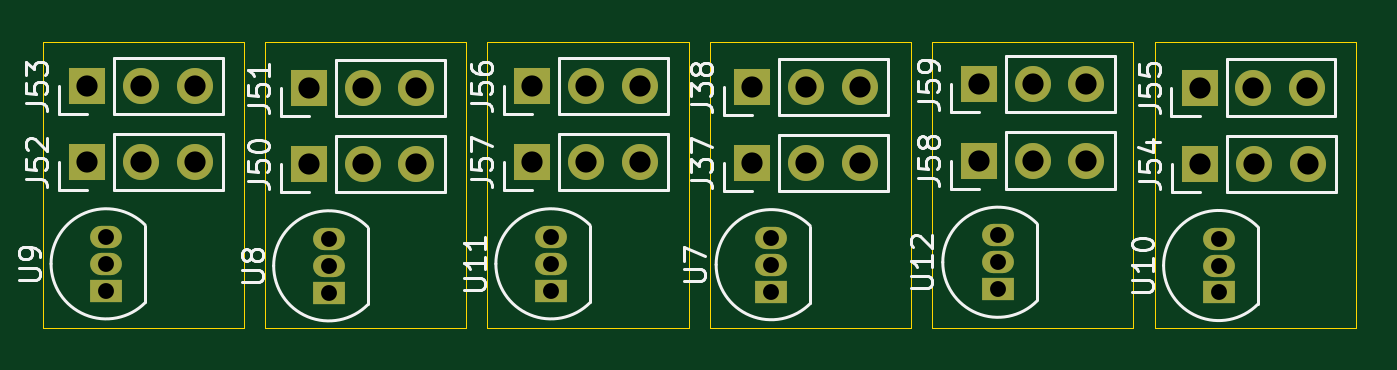
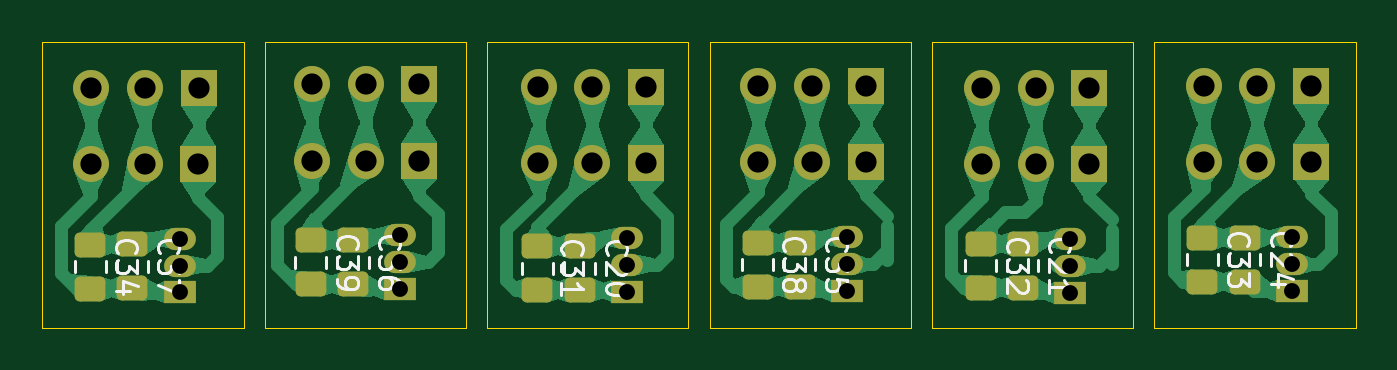
Circuit board: 11 layer files. Board 62.0 x 13.5 mm.
- bottom_copper: Teensy_board_02_temperature-B_Cu.gbr (73854 bytes)
- bottom_mask: Teensy_board_02_temperature-B_Mask.gbr (3894 bytes)
- paste: Teensy_board_02_temperature-B_Paste.gbr (1941 bytes)
- bottom_silk: Teensy_board_02_temperature-B_Silkscreen.gbr (25669 bytes)
- outline: Teensy_board_02_temperature-Edge_Cuts.gbr (1250 bytes)
- top_copper: Teensy_board_02_temperature-F_Cu.gbr (4197 bytes)
- top_mask: Teensy_board_02_temperature-F_Mask.gbr (2423 bytes)
- paste: Teensy_board_02_temperature-F_Paste.gbr (470 bytes)
- top_silk: Teensy_board_02_temperature-F_Silkscreen.gbr (33980 bytes)
- drill: Teensy_board_02_temperature-NPTH.drl (265 bytes)
- drill: Teensy_board_02_temperature-PTH.drl (1226 bytes)

=== bottom_copper: Teensy_board_02_temperature-B_Cu.gbr (73854 bytes, source omitted) ===
=== bottom_mask: Teensy_board_02_temperature-B_Mask.gbr ===
%TF.GenerationSoftware,KiCad,Pcbnew,8.0.7*%
%TF.CreationDate,2025-02-07T22:08:49+01:00*%
%TF.ProjectId,Teensy_board_02_temperature,5465656e-7379-45f6-926f-6172645f3032,rev?*%
%TF.SameCoordinates,Original*%
%TF.FileFunction,Soldermask,Bot*%
%TF.FilePolarity,Negative*%
%FSLAX46Y46*%
G04 Gerber Fmt 4.6, Leading zero omitted, Abs format (unit mm)*
G04 Created by KiCad (PCBNEW 8.0.7) date 2025-02-07 22:08:49*
%MOMM*%
%LPD*%
G01*
G04 APERTURE LIST*
G04 Aperture macros list*
%AMRoundRect*
0 Rectangle with rounded corners*
0 $1 Rounding radius*
0 $2 $3 $4 $5 $6 $7 $8 $9 X,Y pos of 4 corners*
0 Add a 4 corners polygon primitive as box body*
4,1,4,$2,$3,$4,$5,$6,$7,$8,$9,$2,$3,0*
0 Add four circle primitives for the rounded corners*
1,1,$1+$1,$2,$3*
1,1,$1+$1,$4,$5*
1,1,$1+$1,$6,$7*
1,1,$1+$1,$8,$9*
0 Add four rect primitives between the rounded corners*
20,1,$1+$1,$2,$3,$4,$5,0*
20,1,$1+$1,$4,$5,$6,$7,0*
20,1,$1+$1,$6,$7,$8,$9,0*
20,1,$1+$1,$8,$9,$2,$3,0*%
G04 Aperture macros list end*
%ADD10R,1.700000X1.700000*%
%ADD11O,1.700000X1.700000*%
%ADD12R,1.500000X1.050000*%
%ADD13O,1.500000X1.050000*%
%ADD14RoundRect,0.250000X-0.475000X0.337500X-0.475000X-0.337500X0.475000X-0.337500X0.475000X0.337500X0*%
G04 APERTURE END LIST*
D10*
%TO.C,J54*%
X175040000Y-75510000D03*
D11*
X177580000Y-75510000D03*
X180120000Y-75510000D03*
%TD*%
%TO.C,J52*%
X127580000Y-75430000D03*
X125040000Y-75430000D03*
D10*
X122500000Y-75430000D03*
%TD*%
D12*
%TO.C,U10*%
X175925000Y-81580000D03*
D13*
X175925000Y-80310000D03*
X175925000Y-79040000D03*
%TD*%
D10*
%TO.C,J58*%
X164600000Y-75355000D03*
D11*
X167140000Y-75355000D03*
X169680000Y-75355000D03*
%TD*%
D10*
%TO.C,J51*%
X132970000Y-71925000D03*
D11*
X135510000Y-71925000D03*
X138050000Y-71925000D03*
%TD*%
D12*
%TO.C,U7*%
X154800000Y-81540000D03*
D13*
X154800000Y-80270000D03*
X154800000Y-79000000D03*
%TD*%
D12*
%TO.C,U12*%
X165500000Y-81425000D03*
D13*
X165500000Y-80155000D03*
X165500000Y-78885000D03*
%TD*%
D10*
%TO.C,J56*%
X143515000Y-71830000D03*
D11*
X146055000Y-71830000D03*
X148595000Y-71830000D03*
%TD*%
%TO.C,J53*%
X127580000Y-71830000D03*
X125040000Y-71830000D03*
D10*
X122500000Y-71830000D03*
%TD*%
%TO.C,J50*%
X132970000Y-75525000D03*
D11*
X135510000Y-75525000D03*
X138050000Y-75525000D03*
%TD*%
D12*
%TO.C,U8*%
X133910000Y-81595000D03*
D13*
X133910000Y-80325000D03*
X133910000Y-79055000D03*
%TD*%
D10*
%TO.C,J55*%
X175025000Y-71910000D03*
D11*
X177565000Y-71910000D03*
X180105000Y-71910000D03*
%TD*%
D10*
%TO.C,J37*%
X153900000Y-75470000D03*
D11*
X156440000Y-75470000D03*
X158980000Y-75470000D03*
%TD*%
D13*
%TO.C,U9*%
X123400000Y-78960000D03*
X123400000Y-80230000D03*
D12*
X123400000Y-81500000D03*
%TD*%
D10*
%TO.C,J38*%
X153900000Y-71870000D03*
D11*
X156440000Y-71870000D03*
X158980000Y-71870000D03*
%TD*%
D10*
%TO.C,J57*%
X143515000Y-75430000D03*
D11*
X146055000Y-75430000D03*
X148595000Y-75430000D03*
%TD*%
D10*
%TO.C,J59*%
X164600000Y-71755000D03*
D11*
X167140000Y-71755000D03*
X169680000Y-71755000D03*
%TD*%
D12*
%TO.C,U11*%
X144400000Y-81500000D03*
D13*
X144400000Y-80230000D03*
X144400000Y-78960000D03*
%TD*%
D14*
%TO.C,C36*%
X167740000Y-79117500D03*
X167740000Y-81192500D03*
%TD*%
%TO.C,C21*%
X136110000Y-79287500D03*
X136110000Y-81362500D03*
%TD*%
%TO.C,C38*%
X148640000Y-79230000D03*
X148640000Y-81305000D03*
%TD*%
%TO.C,C33*%
X127640000Y-81067500D03*
X127640000Y-78992500D03*
%TD*%
%TO.C,C24*%
X125640000Y-81067500D03*
X125640000Y-78992500D03*
%TD*%
%TO.C,C34*%
X180145000Y-79330000D03*
X180145000Y-81405000D03*
%TD*%
%TO.C,C31*%
X159040000Y-79395000D03*
X159040000Y-81470000D03*
%TD*%
%TO.C,C20*%
X157040000Y-79395000D03*
X157040000Y-81470000D03*
%TD*%
%TO.C,C37*%
X178165000Y-79310000D03*
X178165000Y-81385000D03*
%TD*%
%TO.C,C39*%
X169740000Y-79117500D03*
X169740000Y-81192500D03*
%TD*%
%TO.C,C35*%
X146640000Y-79230000D03*
X146640000Y-81305000D03*
%TD*%
%TO.C,C32*%
X138110000Y-79287500D03*
X138110000Y-81362500D03*
%TD*%
M02*

=== paste: Teensy_board_02_temperature-B_Paste.gbr (1941 bytes, source withheld) ===
=== bottom_silk: Teensy_board_02_temperature-B_Silkscreen.gbr (25669 bytes, source omitted) ===
=== outline: Teensy_board_02_temperature-Edge_Cuts.gbr ===
%TF.GenerationSoftware,KiCad,Pcbnew,8.0.7*%
%TF.CreationDate,2025-02-07T22:13:35+01:00*%
%TF.ProjectId,Teensy_board_02_temperature,5465656e-7379-45f6-926f-6172645f3032,rev?*%
%TF.SameCoordinates,Original*%
%TF.FileFunction,Profile,NP*%
%FSLAX46Y46*%
G04 Gerber Fmt 4.6, Leading zero omitted, Abs format (unit mm)*
G04 Created by KiCad (PCBNEW 8.0.7) date 2025-02-07 22:13:35*
%MOMM*%
%LPD*%
G01*
G04 APERTURE LIST*
%TA.AperFunction,Profile*%
%ADD10C,0.050000*%
%TD*%
G04 APERTURE END LIST*
D10*
X130900000Y-69750000D02*
X140400000Y-69750000D01*
X140400000Y-83250000D01*
X130900000Y-83250000D01*
X130900000Y-69750000D01*
X141400000Y-69750000D02*
X150900000Y-69750000D01*
X150900000Y-83250000D01*
X141400000Y-83250000D01*
X141400000Y-69750000D01*
X162400000Y-69750000D02*
X171900000Y-69750000D01*
X171900000Y-83250000D01*
X162400000Y-83250000D01*
X162400000Y-69750000D01*
X151900000Y-69750000D02*
X161400000Y-69750000D01*
X161400000Y-83250000D01*
X151900000Y-83250000D01*
X151900000Y-69750000D01*
X172900000Y-69750000D02*
X182400000Y-69750000D01*
X182400000Y-83250000D01*
X172900000Y-83250000D01*
X172900000Y-69750000D01*
X120400000Y-69750000D02*
X129900000Y-69750000D01*
X129900000Y-83250000D01*
X120400000Y-83250000D01*
X120400000Y-69750000D01*
M02*

=== top_copper: Teensy_board_02_temperature-F_Cu.gbr ===
%TF.GenerationSoftware,KiCad,Pcbnew,8.0.7*%
%TF.CreationDate,2025-02-07T22:13:35+01:00*%
%TF.ProjectId,Teensy_board_02_temperature,5465656e-7379-45f6-926f-6172645f3032,rev?*%
%TF.SameCoordinates,Original*%
%TF.FileFunction,Copper,L1,Top*%
%TF.FilePolarity,Positive*%
%FSLAX46Y46*%
G04 Gerber Fmt 4.6, Leading zero omitted, Abs format (unit mm)*
G04 Created by KiCad (PCBNEW 8.0.7) date 2025-02-07 22:13:35*
%MOMM*%
%LPD*%
G01*
G04 APERTURE LIST*
%TA.AperFunction,ComponentPad*%
%ADD10R,1.700000X1.700000*%
%TD*%
%TA.AperFunction,ComponentPad*%
%ADD11O,1.700000X1.700000*%
%TD*%
%TA.AperFunction,ComponentPad*%
%ADD12R,1.500000X1.050000*%
%TD*%
%TA.AperFunction,ComponentPad*%
%ADD13O,1.500000X1.050000*%
%TD*%
G04 APERTURE END LIST*
D10*
%TO.P,J54,1,Pin_1*%
%TO.N,1_Wire_U*%
X175040000Y-75510000D03*
D11*
%TO.P,J54,2,Pin_2*%
%TO.N,+3.3V*%
X177580000Y-75510000D03*
%TO.P,J54,3,Pin_3*%
%TO.N,GND*%
X180120000Y-75510000D03*
%TD*%
D10*
%TO.P,J52,1,Pin_1*%
%TO.N,1_Wire_U*%
X122500000Y-75430000D03*
D11*
%TO.P,J52,2,Pin_2*%
%TO.N,+3.3V*%
X125040000Y-75430000D03*
%TO.P,J52,3,Pin_3*%
%TO.N,GND*%
X127580000Y-75430000D03*
%TD*%
D12*
%TO.P,U10,1,GND*%
%TO.N,GND*%
X175925000Y-81580000D03*
D13*
%TO.P,U10,2,DQ*%
%TO.N,1_Wire_U*%
X175925000Y-80310000D03*
%TO.P,U10,3,V_{DD}*%
%TO.N,+3.3V*%
X175925000Y-79040000D03*
%TD*%
D10*
%TO.P,J58,1,Pin_1*%
%TO.N,1_Wire_U*%
X164600000Y-75355000D03*
D11*
%TO.P,J58,2,Pin_2*%
%TO.N,+3.3V*%
X167140000Y-75355000D03*
%TO.P,J58,3,Pin_3*%
%TO.N,GND*%
X169680000Y-75355000D03*
%TD*%
D10*
%TO.P,J51,1,Pin_1*%
%TO.N,1_Wire_U*%
X132970000Y-71925000D03*
D11*
%TO.P,J51,2,Pin_2*%
%TO.N,+3.3V*%
X135510000Y-71925000D03*
%TO.P,J51,3,Pin_3*%
%TO.N,GND*%
X138050000Y-71925000D03*
%TD*%
D12*
%TO.P,U7,1,GND*%
%TO.N,GND*%
X154800000Y-81540000D03*
D13*
%TO.P,U7,2,DQ*%
%TO.N,1_Wire_U*%
X154800000Y-80270000D03*
%TO.P,U7,3,V_{DD}*%
%TO.N,+3.3V*%
X154800000Y-79000000D03*
%TD*%
D12*
%TO.P,U12,1,GND*%
%TO.N,GND*%
X165500000Y-81425000D03*
D13*
%TO.P,U12,2,DQ*%
%TO.N,1_Wire_U*%
X165500000Y-80155000D03*
%TO.P,U12,3,V_{DD}*%
%TO.N,+3.3V*%
X165500000Y-78885000D03*
%TD*%
D10*
%TO.P,J56,1,Pin_1*%
%TO.N,1_Wire_U*%
X143515000Y-71830000D03*
D11*
%TO.P,J56,2,Pin_2*%
%TO.N,+3.3V*%
X146055000Y-71830000D03*
%TO.P,J56,3,Pin_3*%
%TO.N,GND*%
X148595000Y-71830000D03*
%TD*%
D10*
%TO.P,J53,1,Pin_1*%
%TO.N,1_Wire_U*%
X122500000Y-71830000D03*
D11*
%TO.P,J53,2,Pin_2*%
%TO.N,+3.3V*%
X125040000Y-71830000D03*
%TO.P,J53,3,Pin_3*%
%TO.N,GND*%
X127580000Y-71830000D03*
%TD*%
D10*
%TO.P,J50,1,Pin_1*%
%TO.N,1_Wire_U*%
X132970000Y-75525000D03*
D11*
%TO.P,J50,2,Pin_2*%
%TO.N,+3.3V*%
X135510000Y-75525000D03*
%TO.P,J50,3,Pin_3*%
%TO.N,GND*%
X138050000Y-75525000D03*
%TD*%
D12*
%TO.P,U8,1,GND*%
%TO.N,GND*%
X133910000Y-81595000D03*
D13*
%TO.P,U8,2,DQ*%
%TO.N,1_Wire_U*%
X133910000Y-80325000D03*
%TO.P,U8,3,V_{DD}*%
%TO.N,+3.3V*%
X133910000Y-79055000D03*
%TD*%
D10*
%TO.P,J55,1,Pin_1*%
%TO.N,1_Wire_U*%
X175025000Y-71910000D03*
D11*
%TO.P,J55,2,Pin_2*%
%TO.N,+3.3V*%
X177565000Y-71910000D03*
%TO.P,J55,3,Pin_3*%
%TO.N,GND*%
X180105000Y-71910000D03*
%TD*%
D10*
%TO.P,J37,1,Pin_1*%
%TO.N,1_Wire_U*%
X153900000Y-75470000D03*
D11*
%TO.P,J37,2,Pin_2*%
%TO.N,+3.3V*%
X156440000Y-75470000D03*
%TO.P,J37,3,Pin_3*%
%TO.N,GND*%
X158980000Y-75470000D03*
%TD*%
D12*
%TO.P,U9,1,GND*%
%TO.N,GND*%
X123400000Y-81500000D03*
D13*
%TO.P,U9,2,DQ*%
%TO.N,1_Wire_U*%
X123400000Y-80230000D03*
%TO.P,U9,3,V_{DD}*%
%TO.N,+3.3V*%
X123400000Y-78960000D03*
%TD*%
D10*
%TO.P,J38,1,Pin_1*%
%TO.N,1_Wire_U*%
X153900000Y-71870000D03*
D11*
%TO.P,J38,2,Pin_2*%
%TO.N,+3.3V*%
X156440000Y-71870000D03*
%TO.P,J38,3,Pin_3*%
%TO.N,GND*%
X158980000Y-71870000D03*
%TD*%
D10*
%TO.P,J57,1,Pin_1*%
%TO.N,1_Wire_U*%
X143515000Y-75430000D03*
D11*
%TO.P,J57,2,Pin_2*%
%TO.N,+3.3V*%
X146055000Y-75430000D03*
%TO.P,J57,3,Pin_3*%
%TO.N,GND*%
X148595000Y-75430000D03*
%TD*%
D10*
%TO.P,J59,1,Pin_1*%
%TO.N,1_Wire_U*%
X164600000Y-71755000D03*
D11*
%TO.P,J59,2,Pin_2*%
%TO.N,+3.3V*%
X167140000Y-71755000D03*
%TO.P,J59,3,Pin_3*%
%TO.N,GND*%
X169680000Y-71755000D03*
%TD*%
D12*
%TO.P,U11,1,GND*%
%TO.N,GND*%
X144400000Y-81500000D03*
D13*
%TO.P,U11,2,DQ*%
%TO.N,1_Wire_U*%
X144400000Y-80230000D03*
%TO.P,U11,3,V_{DD}*%
%TO.N,+3.3V*%
X144400000Y-78960000D03*
%TD*%
M02*

=== top_mask: Teensy_board_02_temperature-F_Mask.gbr ===
%TF.GenerationSoftware,KiCad,Pcbnew,8.0.7*%
%TF.CreationDate,2025-02-07T22:08:49+01:00*%
%TF.ProjectId,Teensy_board_02_temperature,5465656e-7379-45f6-926f-6172645f3032,rev?*%
%TF.SameCoordinates,Original*%
%TF.FileFunction,Soldermask,Top*%
%TF.FilePolarity,Negative*%
%FSLAX46Y46*%
G04 Gerber Fmt 4.6, Leading zero omitted, Abs format (unit mm)*
G04 Created by KiCad (PCBNEW 8.0.7) date 2025-02-07 22:08:49*
%MOMM*%
%LPD*%
G01*
G04 APERTURE LIST*
%ADD10R,1.700000X1.700000*%
%ADD11O,1.700000X1.700000*%
%ADD12R,1.500000X1.050000*%
%ADD13O,1.500000X1.050000*%
G04 APERTURE END LIST*
D10*
%TO.C,J54*%
X175040000Y-75510000D03*
D11*
X177580000Y-75510000D03*
X180120000Y-75510000D03*
%TD*%
%TO.C,J52*%
X127580000Y-75430000D03*
X125040000Y-75430000D03*
D10*
X122500000Y-75430000D03*
%TD*%
D12*
%TO.C,U10*%
X175925000Y-81580000D03*
D13*
X175925000Y-80310000D03*
X175925000Y-79040000D03*
%TD*%
D10*
%TO.C,J58*%
X164600000Y-75355000D03*
D11*
X167140000Y-75355000D03*
X169680000Y-75355000D03*
%TD*%
D10*
%TO.C,J51*%
X132970000Y-71925000D03*
D11*
X135510000Y-71925000D03*
X138050000Y-71925000D03*
%TD*%
D12*
%TO.C,U7*%
X154800000Y-81540000D03*
D13*
X154800000Y-80270000D03*
X154800000Y-79000000D03*
%TD*%
D12*
%TO.C,U12*%
X165500000Y-81425000D03*
D13*
X165500000Y-80155000D03*
X165500000Y-78885000D03*
%TD*%
D10*
%TO.C,J56*%
X143515000Y-71830000D03*
D11*
X146055000Y-71830000D03*
X148595000Y-71830000D03*
%TD*%
%TO.C,J53*%
X127580000Y-71830000D03*
X125040000Y-71830000D03*
D10*
X122500000Y-71830000D03*
%TD*%
%TO.C,J50*%
X132970000Y-75525000D03*
D11*
X135510000Y-75525000D03*
X138050000Y-75525000D03*
%TD*%
D12*
%TO.C,U8*%
X133910000Y-81595000D03*
D13*
X133910000Y-80325000D03*
X133910000Y-79055000D03*
%TD*%
D10*
%TO.C,J55*%
X175025000Y-71910000D03*
D11*
X177565000Y-71910000D03*
X180105000Y-71910000D03*
%TD*%
D10*
%TO.C,J37*%
X153900000Y-75470000D03*
D11*
X156440000Y-75470000D03*
X158980000Y-75470000D03*
%TD*%
D13*
%TO.C,U9*%
X123400000Y-78960000D03*
X123400000Y-80230000D03*
D12*
X123400000Y-81500000D03*
%TD*%
D10*
%TO.C,J38*%
X153900000Y-71870000D03*
D11*
X156440000Y-71870000D03*
X158980000Y-71870000D03*
%TD*%
D10*
%TO.C,J57*%
X143515000Y-75430000D03*
D11*
X146055000Y-75430000D03*
X148595000Y-75430000D03*
%TD*%
D10*
%TO.C,J59*%
X164600000Y-71755000D03*
D11*
X167140000Y-71755000D03*
X169680000Y-71755000D03*
%TD*%
D12*
%TO.C,U11*%
X144400000Y-81500000D03*
D13*
X144400000Y-80230000D03*
X144400000Y-78960000D03*
%TD*%
M02*

=== paste: Teensy_board_02_temperature-F_Paste.gbr ===
%TF.GenerationSoftware,KiCad,Pcbnew,8.0.7*%
%TF.CreationDate,2025-02-07T22:08:49+01:00*%
%TF.ProjectId,Teensy_board_02_temperature,5465656e-7379-45f6-926f-6172645f3032,rev?*%
%TF.SameCoordinates,Original*%
%TF.FileFunction,Paste,Top*%
%TF.FilePolarity,Positive*%
%FSLAX46Y46*%
G04 Gerber Fmt 4.6, Leading zero omitted, Abs format (unit mm)*
G04 Created by KiCad (PCBNEW 8.0.7) date 2025-02-07 22:08:49*
%MOMM*%
%LPD*%
G01*
G04 APERTURE LIST*
G04 APERTURE END LIST*
M02*

=== top_silk: Teensy_board_02_temperature-F_Silkscreen.gbr (33980 bytes, source omitted) ===
=== drill: Teensy_board_02_temperature-NPTH.drl ===
M48
; DRILL file {KiCad 8.0.7} date 2025-02-07T22:13:37+0100
; FORMAT={-:-/ absolute / inch / decimal}
; #@! TF.CreationDate,2025-02-07T22:13:37+01:00
; #@! TF.GenerationSoftware,Kicad,Pcbnew,8.0.7
; #@! TF.FileFunction,NonPlated,1,2,NPTH
FMAT,2
INCH
%
G90
G05
M30

=== drill: Teensy_board_02_temperature-PTH.drl ===
M48
; DRILL file {KiCad 8.0.7} date 2025-02-07T22:13:37+0100
; FORMAT={-:-/ absolute / inch / decimal}
; #@! TF.CreationDate,2025-02-07T22:13:37+01:00
; #@! TF.GenerationSoftware,Kicad,Pcbnew,8.0.7
; #@! TF.FileFunction,Plated,1,2,PTH
FMAT,2
INCH
; #@! TA.AperFunction,Plated,PTH,ComponentDrill
T1C0.0295
; #@! TA.AperFunction,Plated,PTH,ComponentDrill
T2C0.0394
%
G90
G05
T1
X4.8583Y-3.1087
X4.8583Y-3.1587
X4.8583Y-3.2087
X5.272Y-3.1124
X5.272Y-3.1624
X5.272Y-3.2124
X5.685Y-3.1087
X5.685Y-3.1587
X5.685Y-3.2087
X6.0945Y-3.1102
X6.0945Y-3.1602
X6.0945Y-3.2102
X6.5157Y-3.1057
X6.5157Y-3.1557
X6.5157Y-3.2057
X6.9262Y-3.1118
X6.9262Y-3.1618
X6.9262Y-3.2118
T2
X4.8228Y-2.828
X4.8228Y-2.9697
X4.9228Y-2.828
X4.9228Y-2.9697
X5.0228Y-2.828
X5.0228Y-2.9697
X5.235Y-2.8317
X5.235Y-2.9734
X5.335Y-2.8317
X5.335Y-2.9734
X5.435Y-2.8317
X5.435Y-2.9734
X5.6502Y-2.828
X5.6502Y-2.9697
X5.7502Y-2.828
X5.7502Y-2.9697
X5.8502Y-2.828
X5.8502Y-2.9697
X6.0591Y-2.8295
X6.0591Y-2.9713
X6.1591Y-2.8295
X6.1591Y-2.9713
X6.2591Y-2.8295
X6.2591Y-2.9713
X6.4803Y-2.825
X6.4803Y-2.9667
X6.5803Y-2.825
X6.5803Y-2.9667
X6.6803Y-2.825
X6.6803Y-2.9667
X6.8907Y-2.8311
X6.8913Y-2.9728
X6.9907Y-2.8311
X6.9913Y-2.9728
X7.0907Y-2.8311
X7.0913Y-2.9728
M30
